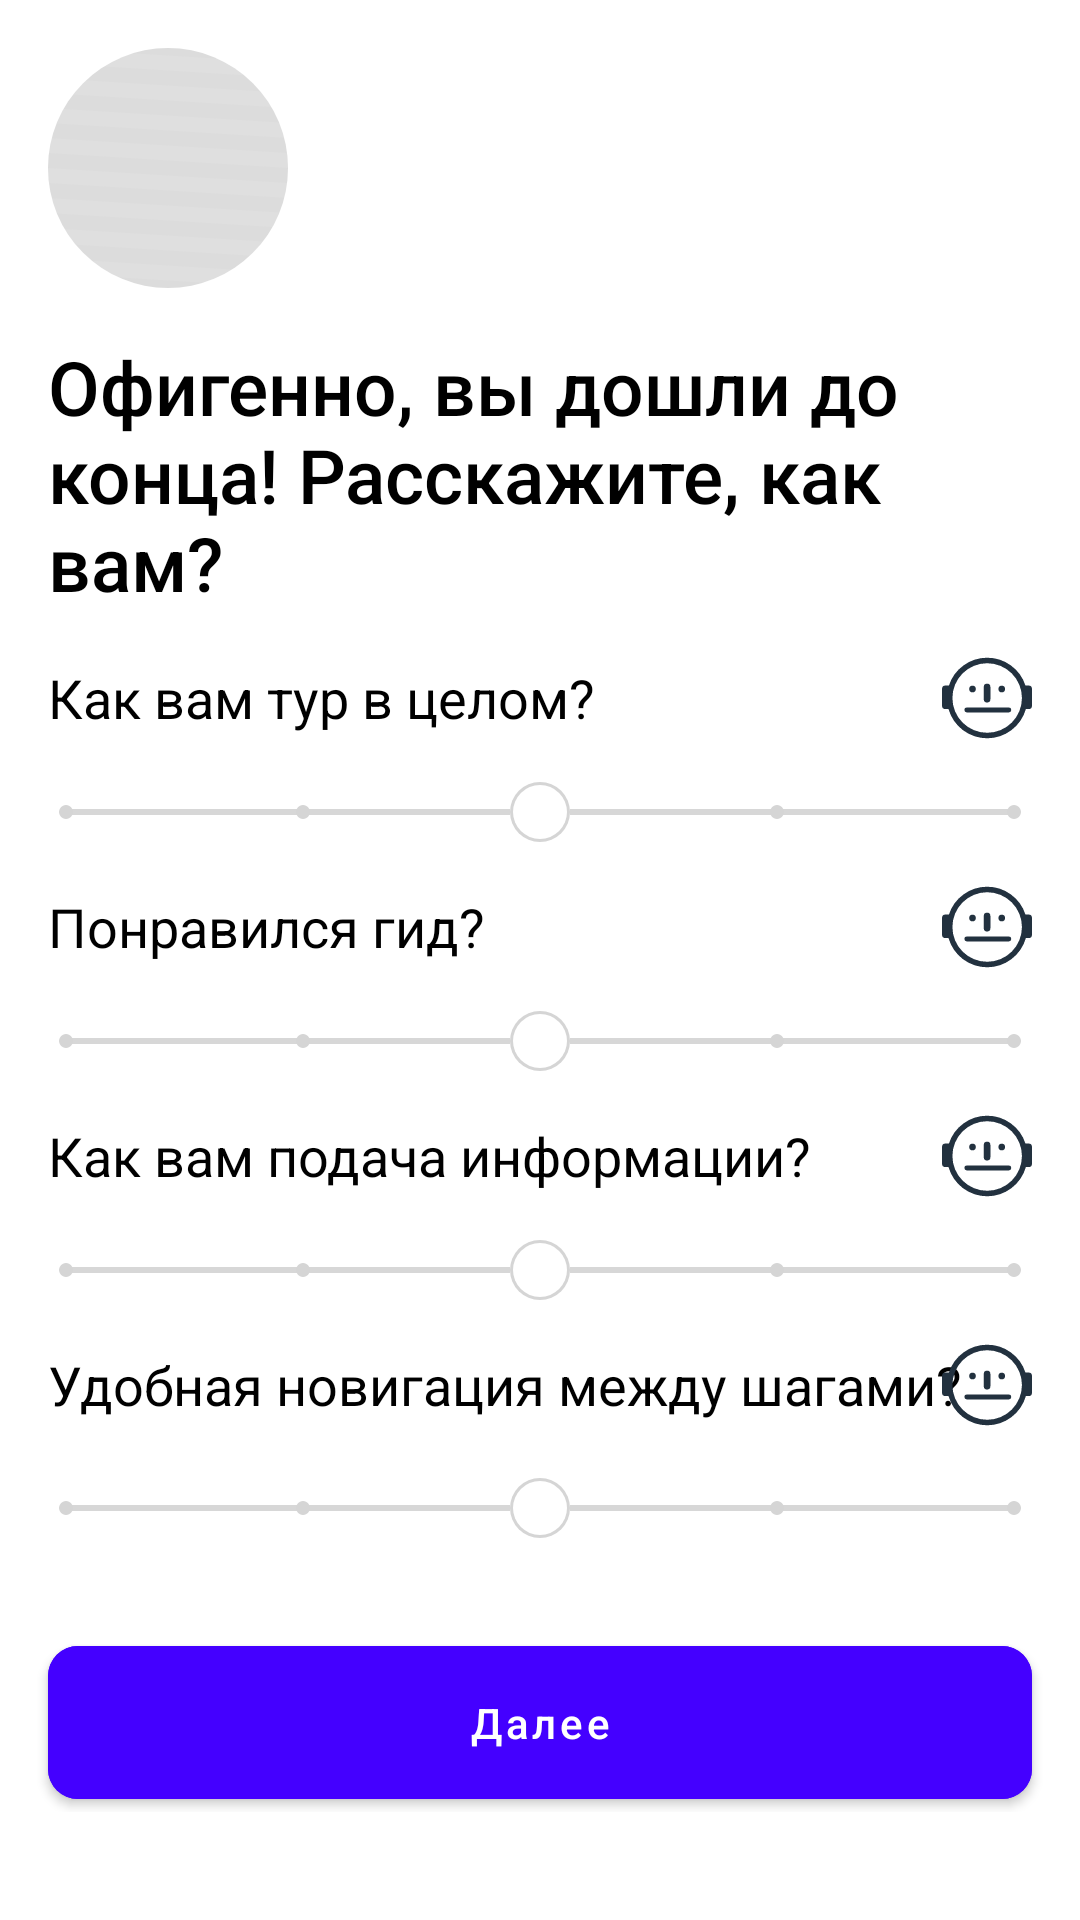

Layout XML and referenced resources for this Android screen:
<!-- AndroidManifest.xml: application theme Theme.WeGoTripTest -->
<!-- res/layout/bottom_sheet_estimation.xml -->
<?xml version="1.0" encoding="utf-8"?>
<androidx.constraintlayout.widget.ConstraintLayout xmlns:android="http://schemas.android.com/apk/res/android"
    xmlns:app="http://schemas.android.com/apk/res-auto"
    android:layout_width="match_parent"
    android:layout_height="wrap_content"
    android:background="@drawable/bottom_sheet_background"
    android:paddingTop="16dp"
    android:paddingBottom="36dp">

    <include
        android:id="@+id/cardViewAvatar"
        layout="@layout/card_user_avatar"
        android:layout_width="80dp"
        android:layout_height="80dp"
        android:layout_marginStart="16dp"
        app:layout_constraintStart_toStartOf="parent"
        app:layout_constraintTop_toTopOf="parent" />

    <TextView
        android:id="@+id/title"
        android:layout_width="wrap_content"
        android:layout_height="wrap_content"
        android:layout_marginTop="16dp"
        android:fontFamily="sans-serif-medium"
        android:paddingHorizontal="16dp"
        android:text="@string/estimation_title"
        android:textColor="@color/black"
        android:textSize="25sp"
        app:layout_constraintEnd_toEndOf="parent"
        app:layout_constraintStart_toStartOf="parent"
        app:layout_constraintTop_toBottomOf="@+id/cardViewAvatar" />

    <TextView
        android:id="@+id/subtitleTour"
        android:layout_width="wrap_content"
        android:layout_height="wrap_content"
        android:layout_marginStart="16dp"
        android:layout_marginTop="16dp"
        android:fontFamily="sans-serif"
        android:text="@string/estimation_subtitle_tour"
        android:textColor="@color/black"
        android:textSize="18sp"
        app:layout_constraintStart_toStartOf="parent"
        app:layout_constraintTop_toBottomOf="@+id/title" />

    <ImageView
        android:id="@+id/emojiTour"
        android:layout_width="30dp"
        android:layout_height="30dp"
        android:layout_marginEnd="16dp"
        android:contentDescription="@string/description_emoji_tour"
        app:layout_constraintBottom_toBottomOf="@+id/subtitleTour"
        app:layout_constraintEnd_toEndOf="parent"
        app:layout_constraintTop_toTopOf="@+id/subtitleTour"
        app:srcCompat="@drawable/ic_emoji_middle" />

    <SeekBar
        android:id="@+id/seekBarTour"
        android:layout_width="match_parent"
        android:layout_height="wrap_content"
        android:layout_marginHorizontal="6dp"
        android:layout_marginTop="16dp"
        android:max="4"
        android:progress="2"
        android:progressTint="@color/transparent"
        android:thumb="@drawable/seek_bar_thumb"
        android:tickMark="@drawable/seek_bar_tick"
        app:layout_constraintEnd_toEndOf="parent"
        app:layout_constraintStart_toStartOf="parent"
        app:layout_constraintTop_toBottomOf="@+id/subtitleTour" />

    <TextView
        android:id="@+id/subtitleGuide"
        android:layout_width="wrap_content"
        android:layout_height="wrap_content"
        android:layout_marginStart="16dp"
        android:layout_marginTop="16dp"
        android:fontFamily="sans-serif"
        android:text="@string/estimation_subtitle_guide"
        android:textColor="@color/black"
        android:textSize="18sp"
        app:layout_constraintStart_toStartOf="parent"
        app:layout_constraintTop_toBottomOf="@+id/seekBarTour" />

    <ImageView
        android:id="@+id/emojiGuide"
        android:layout_width="30dp"
        android:layout_height="30dp"
        android:layout_marginEnd="16dp"
        app:layout_constraintBottom_toBottomOf="@+id/subtitleGuide"
        app:layout_constraintEnd_toEndOf="parent"
        app:layout_constraintTop_toTopOf="@+id/subtitleGuide"
        app:srcCompat="@drawable/ic_emoji_middle"
        android:contentDescription="@string/description_emoji_guide" />

    <SeekBar
        android:id="@+id/seekBarGuide"
        android:layout_width="match_parent"
        android:layout_height="wrap_content"
        android:layout_marginHorizontal="6dp"
        android:layout_marginTop="16dp"
        android:max="4"
        android:progress="2"
        android:progressTint="@color/transparent"
        android:thumb="@drawable/seek_bar_thumb"
        android:tickMark="@drawable/seek_bar_tick"
        app:layout_constraintEnd_toEndOf="parent"
        app:layout_constraintStart_toStartOf="parent"
        app:layout_constraintTop_toBottomOf="@+id/subtitleGuide" />

    <TextView
        android:id="@+id/subtitleInfo"
        android:layout_width="wrap_content"
        android:layout_height="wrap_content"
        android:layout_marginStart="16dp"
        android:layout_marginTop="16dp"
        android:fontFamily="sans-serif"
        android:text="@string/estimation_subtitle_info"
        android:textColor="@color/black"
        android:textSize="18sp"
        app:layout_constraintStart_toStartOf="parent"
        app:layout_constraintTop_toBottomOf="@+id/seekBarGuide" />

    <ImageView
        android:id="@+id/emojiInfo"
        android:layout_width="30dp"
        android:layout_height="30dp"
        android:layout_marginEnd="16dp"
        app:layout_constraintBottom_toBottomOf="@+id/subtitleInfo"
        app:layout_constraintEnd_toEndOf="parent"
        app:layout_constraintTop_toTopOf="@+id/subtitleInfo"
        app:srcCompat="@drawable/ic_emoji_middle"
        android:contentDescription="@string/description_emoji_info" />

    <SeekBar
        android:id="@+id/seekBarInfo"
        android:layout_width="match_parent"
        android:layout_height="wrap_content"
        android:layout_marginHorizontal="6dp"
        android:layout_marginTop="16dp"
        android:max="4"
        android:progress="2"
        android:progressTint="@color/transparent"
        android:thumb="@drawable/seek_bar_thumb"
        android:tickMark="@drawable/seek_bar_tick"
        app:layout_constraintEnd_toEndOf="parent"
        app:layout_constraintStart_toStartOf="parent"
        app:layout_constraintTop_toBottomOf="@+id/subtitleInfo" />

    <TextView
        android:id="@+id/subtitleNavigation"
        android:layout_width="wrap_content"
        android:layout_height="wrap_content"
        android:layout_marginStart="16dp"
        android:layout_marginTop="16dp"
        android:fontFamily="sans-serif"
        android:text="@string/estimation_subtitle_navigation"
        android:textColor="@color/black"
        android:textSize="18sp"
        app:layout_constraintStart_toStartOf="parent"
        app:layout_constraintTop_toBottomOf="@+id/seekBarInfo" />

    <ImageView
        android:id="@+id/emojiNavigation"
        android:layout_width="30dp"
        android:layout_height="30dp"
        android:layout_marginEnd="16dp"
        app:layout_constraintBottom_toBottomOf="@+id/subtitleNavigation"
        app:layout_constraintEnd_toEndOf="parent"
        app:layout_constraintTop_toTopOf="@+id/subtitleNavigation"
        app:srcCompat="@drawable/ic_emoji_middle"
        android:contentDescription="@string/description_emoji_navigation" />

    <SeekBar
        android:id="@+id/seekBarNavigation"
        android:layout_width="match_parent"
        android:layout_height="wrap_content"
        android:layout_marginHorizontal="6dp"
        android:layout_marginTop="16dp"
        android:max="4"
        android:progress="2"
        android:progressTint="@color/transparent"
        android:thumb="@drawable/seek_bar_thumb"
        android:tickMark="@drawable/seek_bar_tick"
        app:layout_constraintEnd_toEndOf="parent"
        app:layout_constraintStart_toStartOf="parent"
        app:layout_constraintTop_toBottomOf="@+id/emojiNavigation" />

    <com.google.android.material.button.MaterialButton
        android:id="@+id/buttonNext"
        android:layout_width="match_parent"
        android:layout_height="wrap_content"
        android:layout_marginHorizontal="16dp"
        android:layout_marginTop="30dp"
        android:backgroundTint="#4400FF"
        android:padding="16dp"
        android:text="@string/estimation_button_next"
        android:textAllCaps="false"
        android:textColor="@color/white"
        app:cornerRadius="10dp"
        app:layout_constraintEnd_toEndOf="parent"
        app:layout_constraintStart_toStartOf="parent"
        app:layout_constraintTop_toBottomOf="@+id/seekBarNavigation" />

    <TextView
        android:id="@+id/textNotAsked"
        android:layout_width="wrap_content"
        android:layout_height="wrap_content"
        android:layout_marginTop="16dp"
        android:fontFamily="sans-serif-medium"
        android:text="@string/estimation_button_not_ask"
        android:textSize="16sp"
        app:layout_constraintEnd_toEndOf="parent"
        app:layout_constraintStart_toStartOf="parent"
        app:layout_constraintTop_toBottomOf="@+id/buttonNext" />

</androidx.constraintlayout.widget.ConstraintLayout>
<!-- res/layout/card_user_avatar.xml (included above) -->
<?xml version="1.0" encoding="utf-8"?>
<androidx.cardview.widget.CardView xmlns:android="http://schemas.android.com/apk/res/android"
    xmlns:app="http://schemas.android.com/apk/res-auto"
    android:id="@+id/cardViewAvatar"
    android:layout_width="80dp"
    android:layout_height="80dp"
    app:cardCornerRadius="50dp"
    app:cardElevation="0dp"
    app:layout_constraintStart_toStartOf="parent"
    app:layout_constraintTop_toTopOf="parent">

    <ImageView
        android:id="@+id/imageViewAvatar"
        android:layout_width="wrap_content"
        android:layout_height="wrap_content"
        android:contentDescription="@string/description_user_avatar"
        app:layout_constraintStart_toStartOf="parent"
        app:layout_constraintTop_toTopOf="parent"
        android:src="@drawable/placeholder" />

</androidx.cardview.widget.CardView>
<!-- resources referenced by this layout -->
<resources>
  <color name="black">#FF000000</color>
  <color name="transparent">#00FFFFFF</color>
  <color name="white">#FFFFFFFF</color>
  <!-- drawable seek_bar_thumb (drawable) -->
  <?xml version="1.0" encoding="utf-8"?>
  <layer-list xmlns:android="http://schemas.android.com/apk/res/android">
      <item>
          <shape android:shape="oval">
              <size
                  android:width="20dp"
                  android:height="20dp" />
              <solid android:color="@color/gray" />
          </shape>
      </item>
      <item
          android:top="1dp"
          android:bottom="1dp"
          android:left="1dp"
          android:right="1dp">
          <shape android:shape="oval">
              <solid android:color="@color/white" />
          </shape>
      </item>
  </layer-list>
  <!-- drawable seek_bar_tick (drawable) -->
  <?xml version="1.0" encoding="utf-8"?>
  <shape
      xmlns:android="http://schemas.android.com/apk/res/android"
      android:shape="oval">
      <size
          android:width="5dp"
          android:height="5dp"/>
      <solid
          android:color="@color/gray"/>
  </shape>
  <string name="description_emoji_guide">emoji_guide</string>
  <string name="description_emoji_info">emoji_info</string>
  <string name="description_emoji_navigation">emoji_info</string>
  <string name="description_emoji_tour">emoji_tour</string>
  <string name="description_user_avatar">user_avatar</string>
  <string name="estimation_button_next">Далее</string>
  <string name="estimation_button_not_ask">Не хочу отвечать</string>
  <string name="estimation_subtitle_guide">Понравился гид?</string>
  <string name="estimation_subtitle_info">Как вам подача информации?</string>
  <string name="estimation_subtitle_navigation">Удобная новигация между шагами?</string>
  <string name="estimation_subtitle_tour">Как вам тур в целом?</string>
  <string name="estimation_title">Офигенно, вы дошли до конца! Расскажите, как вам?</string>
  <style name="Theme.WeGoTripTest" parent="Theme.MaterialComponents.DayNight.DarkActionBar">
          
          <item name="colorPrimary">@color/purple_500</item>
          <item name="colorPrimaryVariant">@color/purple_700</item>
          <item name="colorOnPrimary">@color/white</item>
          
          <item name="colorSecondary">@color/teal_200</item>
          <item name="colorSecondaryVariant">@color/teal_700</item>
          <item name="colorOnSecondary">@color/black</item>
          
          <item name="android:statusBarColor" tools:targetApi="l">?attr/colorPrimaryVariant</item>
          
      </style>
  <color name="gray">#D5D5D5</color>
  <color name="purple_500">#FF6200EE</color>
  <color name="purple_700">#FF3700B3</color>
  <color name="teal_200">#FF03DAC5</color>
  <color name="teal_700">#FF018786</color>
</resources>
